Image classification data set "gesture_rf" (LukitaFalensiaMarjan/Persentation_Coach on GitHub). Class labels (7): gestur aktif, membelakangi, menunduk, pointing at slide, netral, tangan terlipat, tangan tersembunyi.

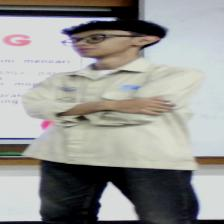
Label: tangan terlipat

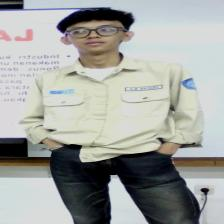
Label: tangan tersembunyi

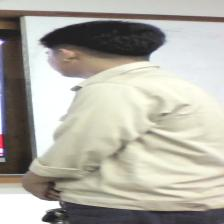
Label: membelakangi

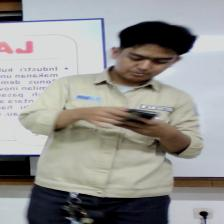
Label: menunduk

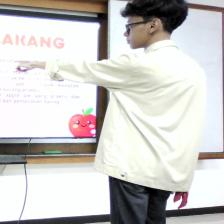
Label: pointing at slide

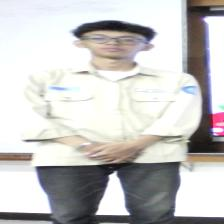
Label: netral
